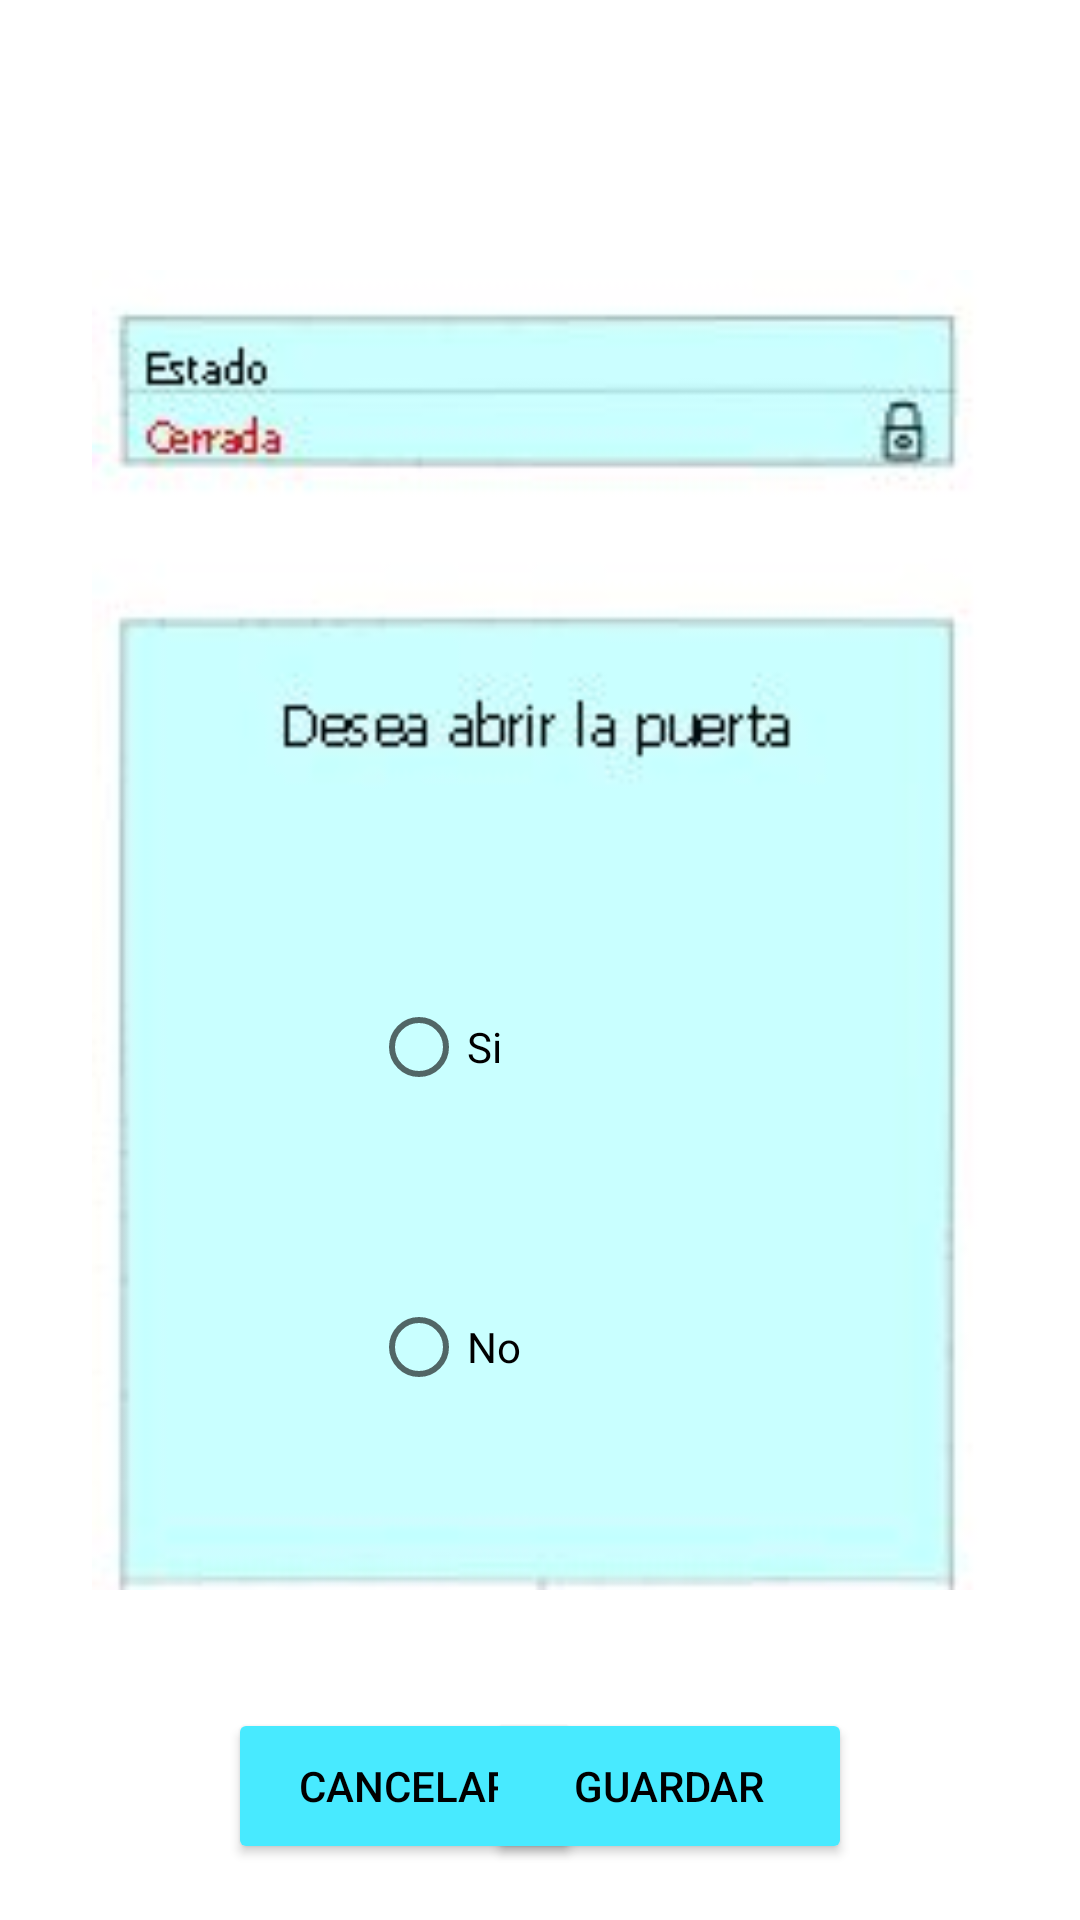

Produce the Android XML layout that renders to this screen, including the resource entries it uses.
<!-- AndroidManifest.xml: application theme Theme.Basti -->
<!-- res/layout/fragment_puerta.xml -->
<?xml version="1.0" encoding="utf-8"?>
<androidx.constraintlayout.widget.ConstraintLayout xmlns:android="http://schemas.android.com/apk/res/android"
    xmlns:app="http://schemas.android.com/apk/res-auto"
    xmlns:tools="http://schemas.android.com/tools"
    android:id="@+id/frameLayout3"
    android:layout_width="match_parent"
    android:layout_height="match_parent"
    tools:context=".Puerta">

    <ImageView
        android:id="@+id/imageView5"
        android:layout_width="298dp"
        android:layout_height="506dp"
        android:src="@drawable/captura_puerta11"
        app:layout_constraintBottom_toBottomOf="parent"
        app:layout_constraintEnd_toEndOf="parent"
        app:layout_constraintHorizontal_bias="0.495"
        app:layout_constraintStart_toStartOf="parent"
        app:layout_constraintTop_toTopOf="parent"
        app:layout_constraintVertical_bias="0.426" />

    <RadioGroup
        android:id="@+id/rgGenero"
        android:layout_width="113dp"
        android:layout_height="171dp"
        android:layout_marginBottom="144dp"
        app:layout_constraintBottom_toBottomOf="parent"
        app:layout_constraintEnd_toEndOf="parent"
        app:layout_constraintStart_toStartOf="parent">

        <RadioButton
            android:id="@+id/rb1"
            android:layout_width="match_parent"
            android:layout_height="wrap_content"
            android:layout_marginBottom="52dp"
            android:text="@string/Si" />

        <RadioButton
            android:id="@+id/rb2"
            android:layout_width="match_parent"
            android:layout_height="wrap_content"
            android:text="@string/No" />

    </RadioGroup>

    <Button
        android:id="@+id/button5"
        android:layout_width="118dp"
        android:layout_height="52dp"
        android:layout_marginStart="76dp"
        android:backgroundTint="#48EAFF"
        android:text="@string/cancelar1"
        android:textColor="#000000"
        app:layout_constraintBottom_toBottomOf="parent"
        app:layout_constraintStart_toStartOf="parent"
        app:layout_constraintTop_toBottomOf="@+id/imageView5"
        app:layout_constraintVertical_bias="0.259" />

    <Button
        android:id="@+id/button6"
        android:layout_width="122dp"
        android:layout_height="52dp"
        android:layout_marginEnd="76dp"
        android:backgroundTint="#48EAFF"
        android:text="@string/Guardar1"
        android:textColor="#000000"
        app:layout_constraintBottom_toBottomOf="parent"
        app:layout_constraintEnd_toEndOf="parent"
        app:layout_constraintTop_toBottomOf="@+id/imageView5"
        app:layout_constraintVertical_bias="0.259" />

</androidx.constraintlayout.widget.ConstraintLayout>
<!-- resources referenced by this layout -->
<resources>
  <!-- drawable captura_puerta11: jpg bitmap (drawable, 12576 bytes) -->
  <string name="Guardar1">Guardar</string>
  <string name="No">No</string>
  <string name="Si">Si</string>
  <string name="cancelar1">Cancelar</string>
  <style name="Theme.Basti" parent="Theme.MaterialComponents.DayNight.NoActionBar">
          
          <item name="colorPrimary">@color/purple_500</item>
          <item name="colorPrimaryVariant">@color/purple_700</item>
          <item name="colorOnPrimary">@color/white</item>
          
          <item name="colorSecondary">@color/teal_200</item>
          <item name="colorSecondaryVariant">@color/teal_700</item>
          <item name="colorOnSecondary">@color/black</item>
          
          <item name="android:statusBarColor">?attr/colorPrimaryVariant</item>
          
      </style>
  <!-- not gathered from this repository: default colours our renderer supplied (Android Studio template values) -->
  <color name="purple_500">#FF6200EE</color>
  <color name="purple_700">#FF3700B3</color>
  <color name="teal_200">#FF03DAC5</color>
  <color name="teal_700">#FF018786</color>
  <color name="black">#FF000000</color>
  <color name="white">#FFFFFFFF</color>
</resources>
